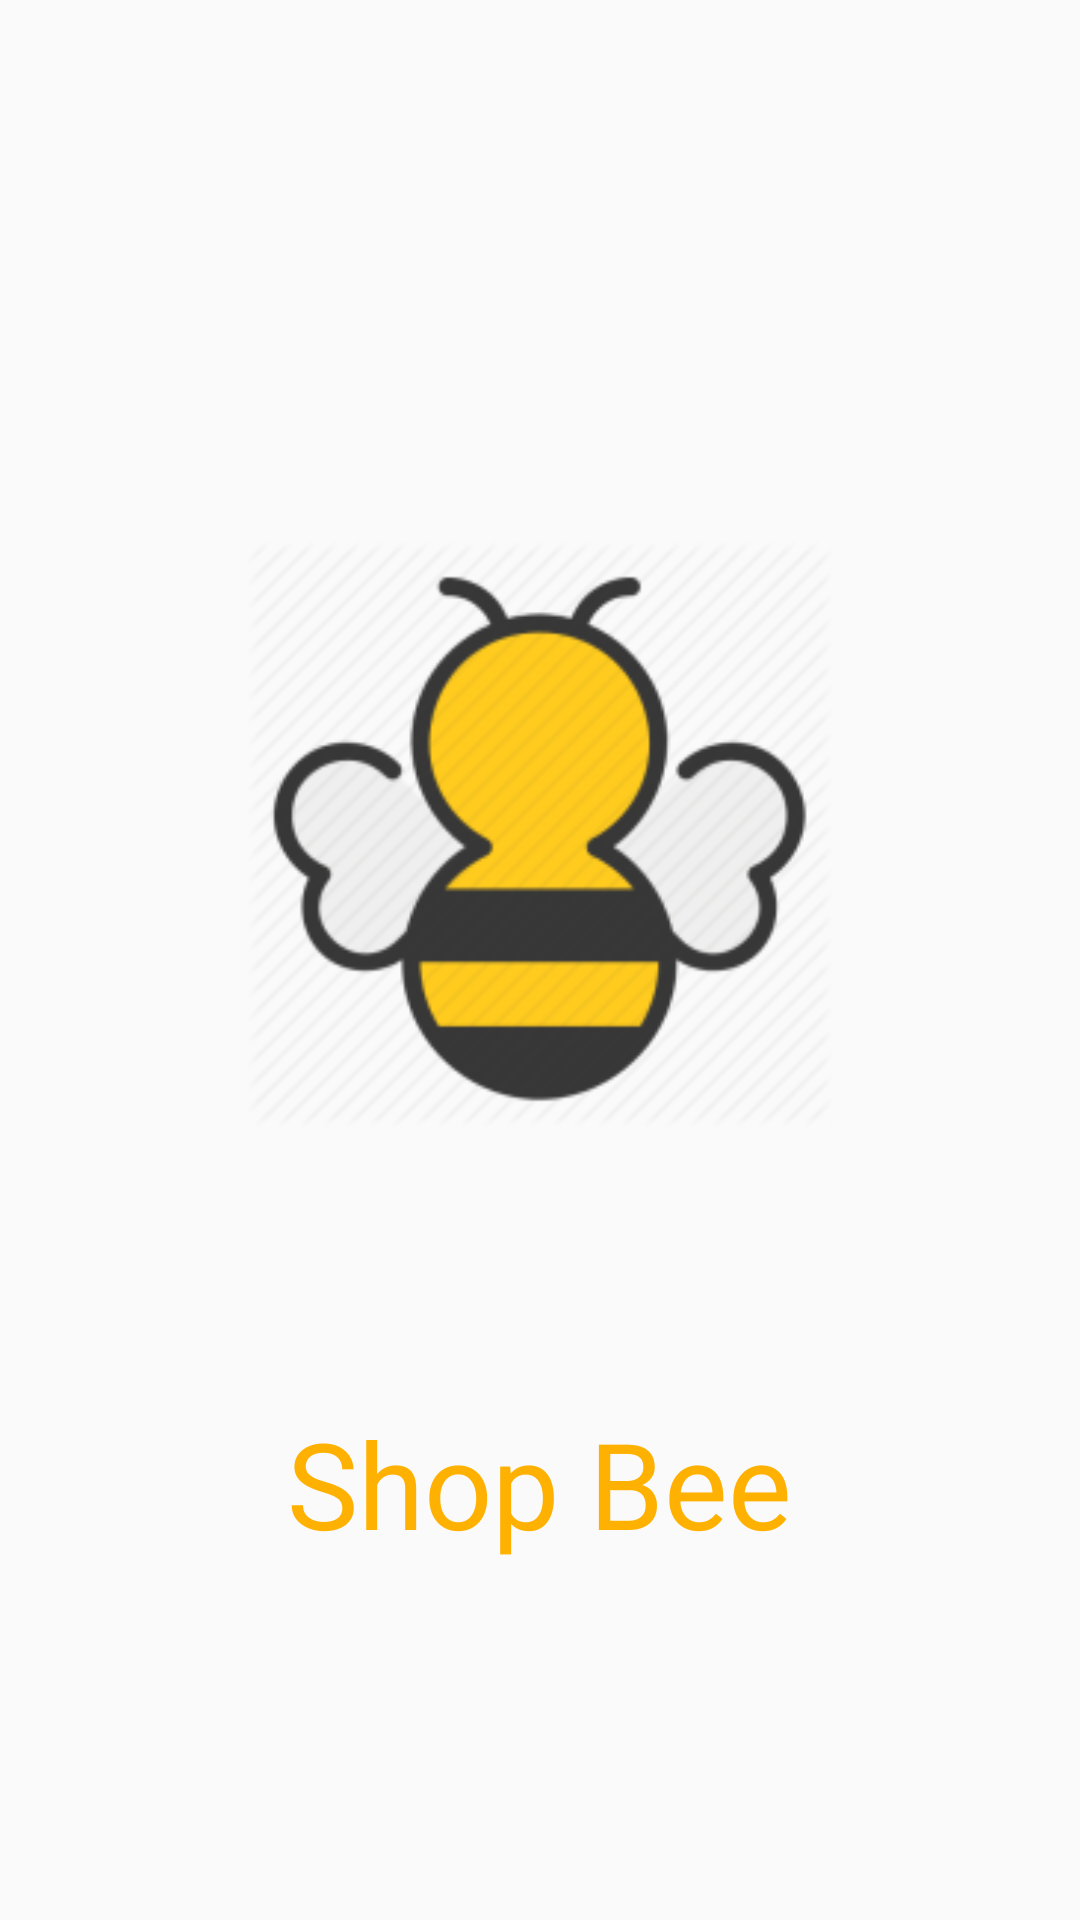

Write the Android layout XML for this screen, with the resource values it uses.
<!-- AndroidManifest.xml: application theme AppTheme -->
<!-- res/layout/activity_splash.xml -->
<?xml version="1.0" encoding="utf-8"?>
<layout xmlns:app="http://schemas.android.com/apk/res-auto"
    xmlns:android="http://schemas.android.com/apk/res/android">

    <LinearLayout
        android:layout_width="fill_parent"
        android:layout_height="fill_parent"
        android:layout_gravity="center"
        android:id="@+id/lin_lay"
        android:gravity="center"
        android:orientation="vertical">

        <ImageView
            android:id="@+id/img_splash"
            android:layout_width="320dp"
            android:layout_height="319dp"
            app:srcCompat="@mipmap/ic_launcher_foreground" />

        <TextView
            android:id="@+id/txt_splash"
            android:layout_width="wrap_content"
            android:layout_height="wrap_content"
            android:layout_marginTop="30dp"
            android:text="Shop Bee"
            android:textColor="@color/colorLightYellow"
            android:textSize="40sp" />

    </LinearLayout>
</layout>
<!-- resources referenced by this layout -->
<resources>
  <color name="colorLightYellow">#FFB101</color>
  <!-- mipmap ic_launcher_foreground: png bitmap (mipmap-hdpi, 5391 bytes) -->
  <style name="AppTheme" parent="Theme.AppCompat.Light.NoActionBar">  
          
  
          
          <item name="colorPrimary">@color/colorWhite</item>
  
          
          <item name="colorPrimaryDark">@color/colorBlack</item>
  
          
          <item name="colorAccent">@color/colorAccent</item>
      </style>
  <color name="colorWhite">#FFFFFF</color>
  <color name="colorBlack">#000000</color>
  <color name="colorAccent">#FFB101</color>
</resources>
